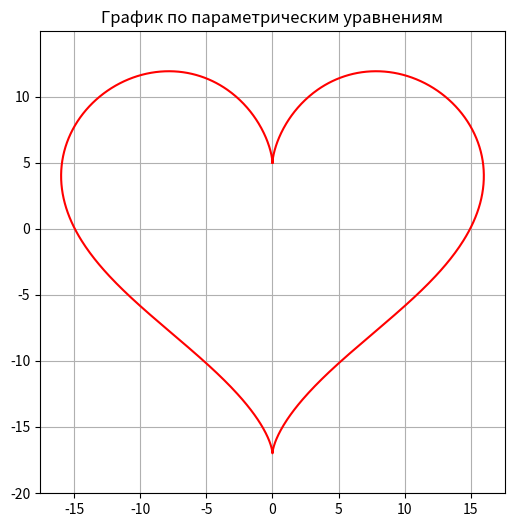
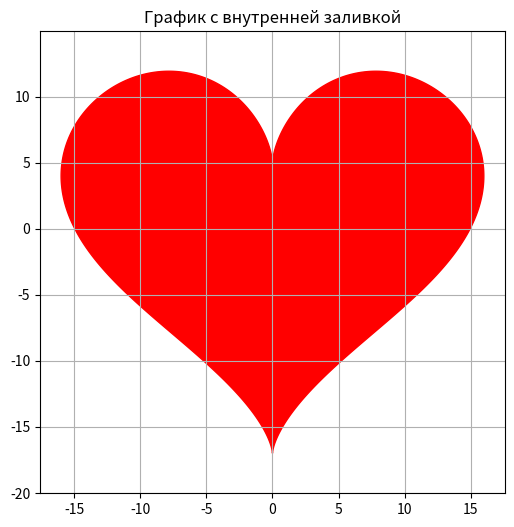
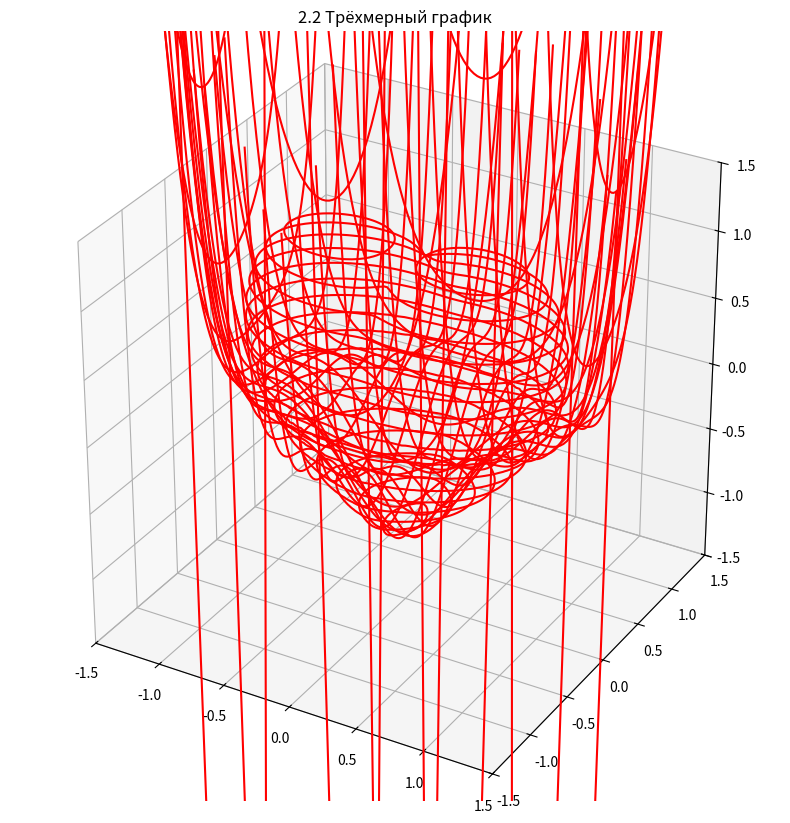
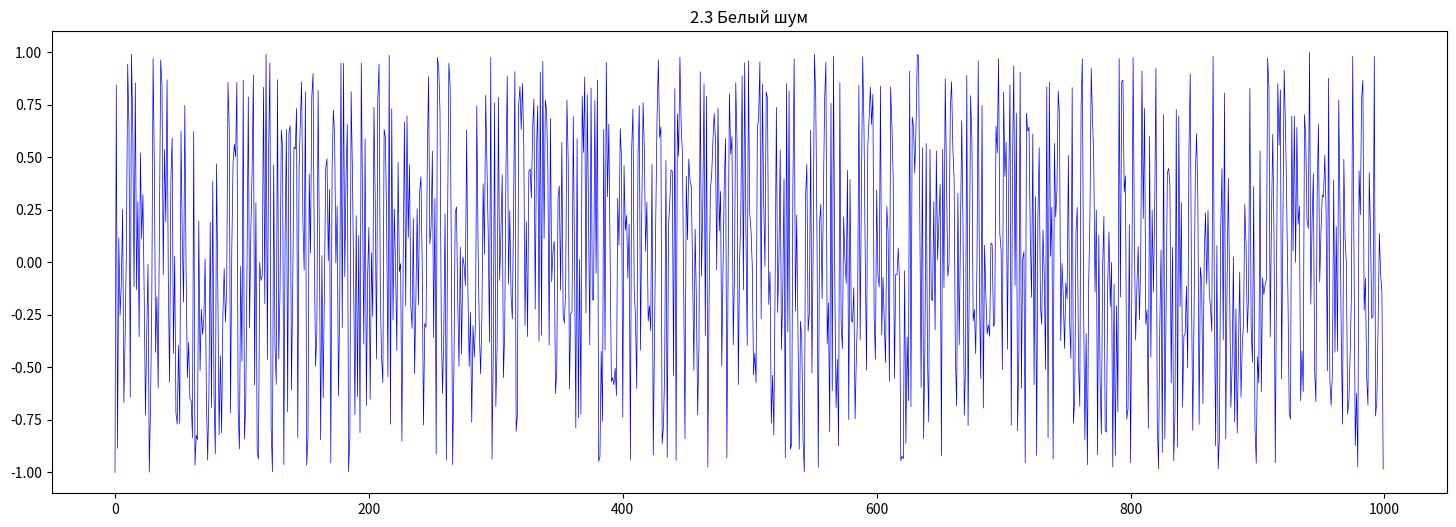
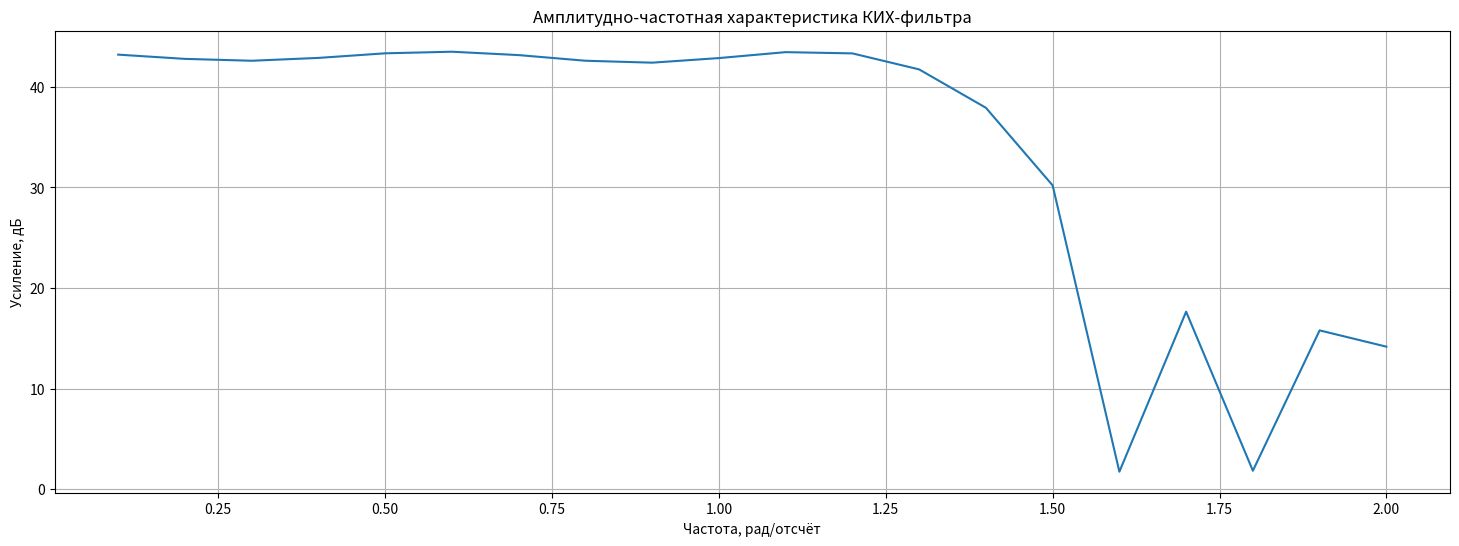

Recreate these plots in Python, in order.
import numpy as np
import matplotlib.pyplot as plt

import math 
from decimal import Decimal

# =========================
# 2.1. Построить двухмерный график на основе следующих уравнений:
# =========================

t = np.linspace(0, 2 * np.pi, 1000)

x = 16 * np.sin(t) ** 3
y = 13 * np.cos(t) - 5 * np.cos(2 * t) - 2 * np.cos(3 * t) - np.cos(4 * t)

plt.figure(figsize=(6, 6))
plt.plot(x, y, color='red')
plt.title('График по параметрическим уравнениям')
plt.grid(True)
plt.axis('equal')
plt.show()

plt.figure(figsize=(6, 6))
plt.fill(x, y, color='red')
plt.title('График с внутренней заливкой')
plt.grid(True)
plt.axis('equal')
plt.show()

# =========================
# 2.2. Построить трёхмерный график по уравнению:
# =========================

def figure_func(x, y, z):
    return ((x ** 2 + (9 * y ** 2) / 4 + z ** 2 - 1) ** 3
            - x ** 2 * z ** 3
            - (9 * y ** 2 * z ** 3) / 200)


def draw(figure_func, bbox=(-1.5, 1.5)):
    xmin, xmax, ymin, ymax, zmin, zmax = bbox * 3

    fig = plt.figure(figsize=(10, 10))
    ax = fig.add_subplot(projection='3d')

    a = np.linspace(xmin, xmax, 120)
    b = np.linspace(xmin, xmax, 25)

    a1, a2 = np.meshgrid(a, a)

    for x0 in b:
        y = a1
        z = a2
        values = figure_func(x0, y, z)
        ax.contour(y, z, values, levels=[0], zdir='x', offset=x0,
                   colors='red')

    for y0 in b:
        x = a1
        z = a2
        values = figure_func(x, y0, z)
        ax.contour(x, z, values, levels=[0], zdir='y', offset=y0,
                   colors='red')

    for z0 in b:
        x = a1
        y = a2
        values = figure_func(x, y, z0)
        ax.contour(x, y, values, levels=[0], zdir='z', offset=z0,
                   colors='red')

    ax.set_xlim3d(xmin, xmax)
    ax.set_ylim3d(ymin, ymax)
    ax.set_zlim3d(zmin, zmax)
    ax.set_box_aspect((1, 1, 1))

    plt.title('2.2 Трёхмерный график')
    plt.show()


draw(figure_func)


# =========================
# 2.3 Белый шум
# =========================
'''
настоящую случайность мы не берём. Вместо этого делаем псевдошум: 
значение пикселя вычисляется по его координатам через математическую формулу, которая даёт на вид хаотичный результат.

Функция noise(x):
- получает номер точки x
- считает по формуле число, которое выглядит хаотично
- берёт дробную часть
- переводит диапазон из [0, 1) в [-1, 1)

'''
def noise(x):
    value = np.sin(x * 12.9898) * 43758.5453
    frac = value - np.floor(value)
    return 2 * frac - 1


x = np.arange(1000)
y = noise(x)

plt.figure(figsize=(18, 6))
plt.plot(x, y, color='blue', linewidth=0.5)
plt.title('2.3 Белый шум')
plt.show()

# =========================
# 2.4. Разработать модель аппаратного ускорителя вычислений для программно-аппаратного комплекса. 
# Построить линейный график результатов ускорения вычислений.
# =========================

#  FIR filter. - КИХ-фильтр = фильтр с конечной импульсной характеристикой
# выход считается только по конечному числу последних входных значений.

'''
Идея решения

Нужно смоделировать работу КИХ-фильтра с заданными коэффициентами k и построить линейную диаграмму АЧХ.

Что делаем:
1 Берём набор частот omega от 0.1 до 2.0 с шагом 0.1.
2 Для каждой частоты подаём на вход синусоидальный сигнал:
    x = 1000 * \sin(\omega t)
3 Для каждого момента времени считаем выход фильтра:
    y = \sum k_i x_i
4 По набору выходных значений для данной частоты находим максимальную амплитуду.
5 Переводим усиление в децибелы:
    20 \log_{10}\left(\frac{A_{out}}{1000}\right)
6 Строим график omega -> усиление.
'''
k = [6, 0, -4, -3, 5, 6, -6, -13, 7, 44, 64, 44, 7, -13, -6, 6, 5, -3, -4, 0, 6]


def float_range(start, stop, step):
    while start < stop:
        yield float(start)
        start += step


omega_list = list(float_range(Decimal('0.1'), Decimal('2.1'), Decimal('0.1')))
ex_list = []

for omega in omega_list:
    y_list = []

    for t in range(1, 100):
        y = 0

        for b in range(0, len(k)):
            x = round(1000 * math.sin(omega * (t + b)))
            y += k[b] * x

        y_list.append(y)

    max_amplitude = max(abs(value) for value in y_list)

    if max_amplitude == 0:
        ex = -120
    else:
        ex = 20 * math.log10(max_amplitude / 1000)

    ex_list.append(ex)

plt.figure(figsize=(18, 6))
plt.plot(omega_list, ex_list)
plt.title('Амплитудно-частотная характеристика КИХ-фильтра')
plt.xlabel('Частота, рад/отсчёт')
plt.ylabel('Усиление, дБ')
plt.grid(True)
plt.show()
